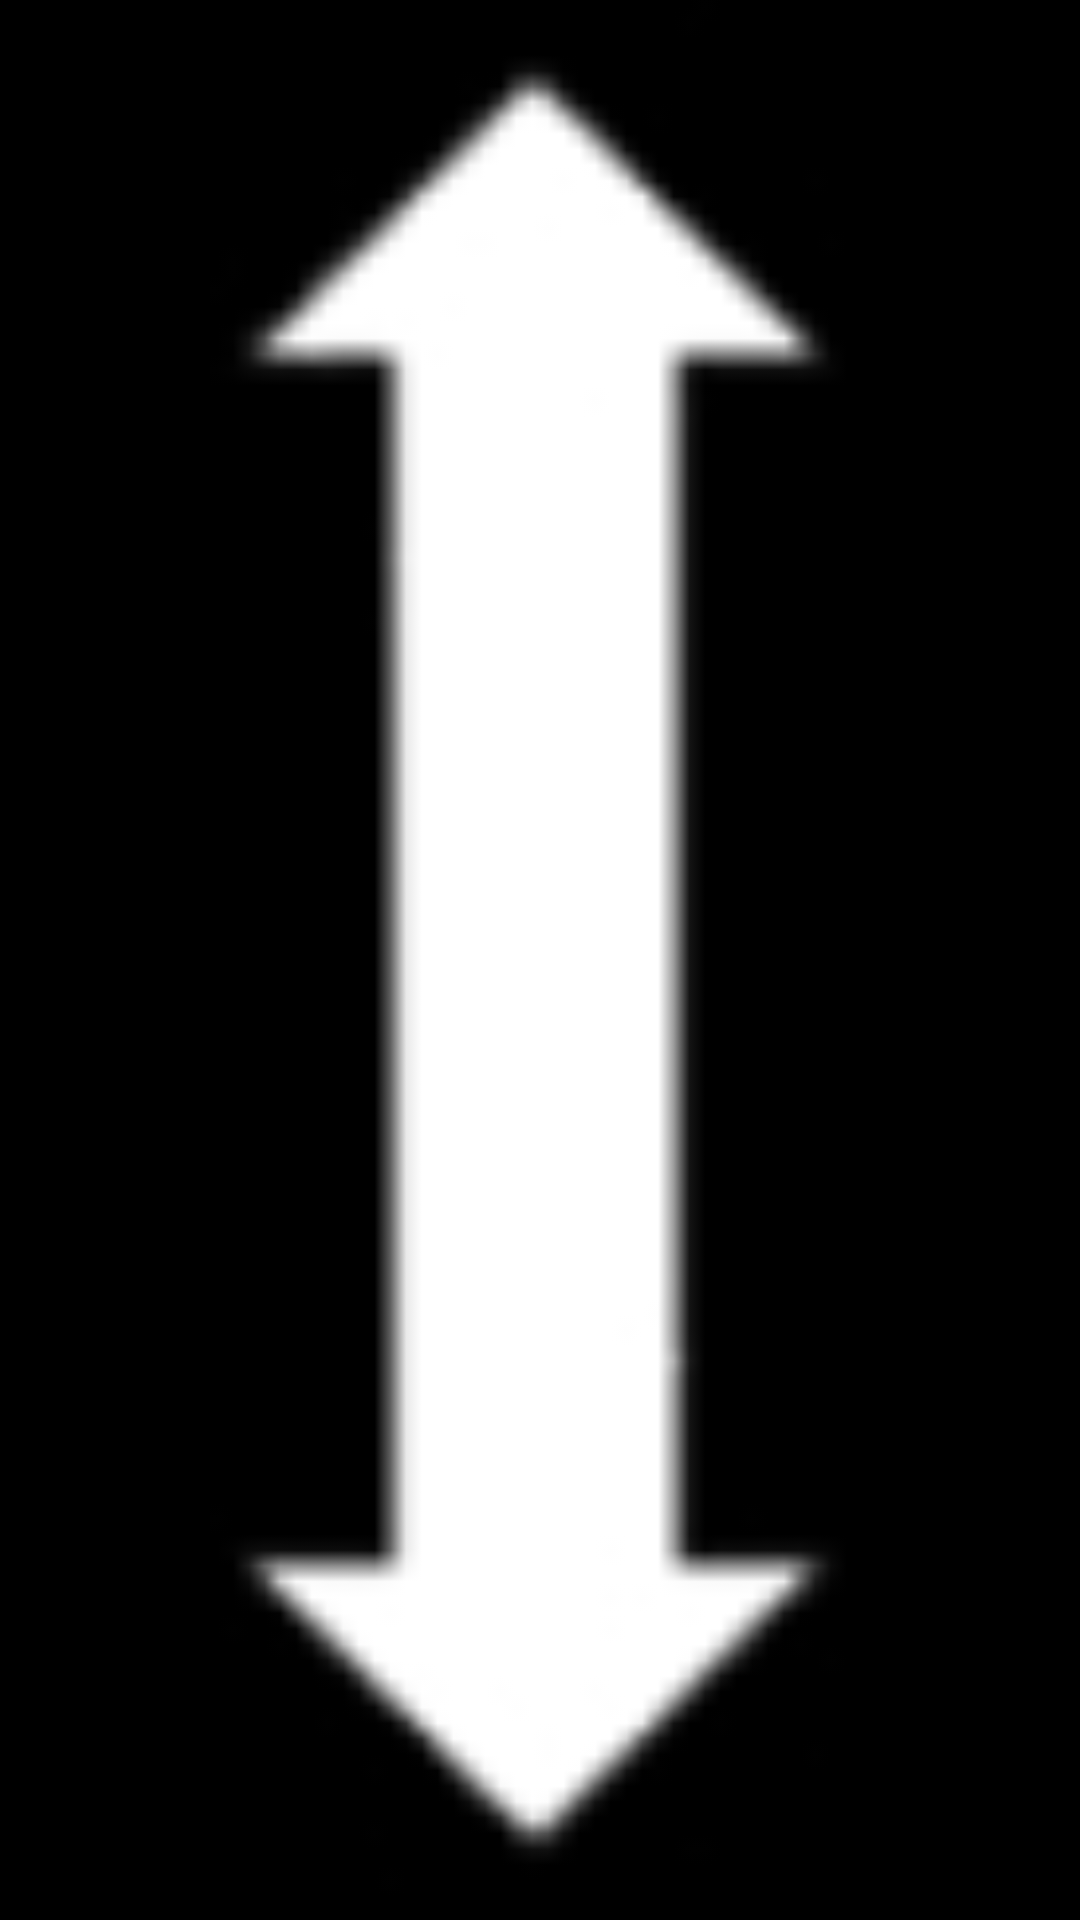

Produce the Android XML layout that renders to this screen, including the resource entries it uses.
<!-- AndroidManifest.xml: application theme AppTheme -->
<!-- res/layout/fragment_vertical_movement.xml -->
<?xml version="1.0" encoding="utf-8"?>
<FrameLayout xmlns:android="http://schemas.android.com/apk/res/android"
    xmlns:app="http://schemas.android.com/apk/res-auto"
    xmlns:tools="http://schemas.android.com/tools"
    android:layout_width="match_parent"
    android:layout_height="match_parent"
    tools:context=".VerticalMovementFragment">

    <ImageView
        android:id="@+id/imageView3"
        android:layout_width="match_parent"
        android:layout_height="match_parent"
        android:background="#000000"
        android:src="@drawable/vertical_arrows" />
</FrameLayout>
<!-- resources referenced by this layout -->
<resources>
  <!-- drawable vertical_arrows: jpg bitmap (drawable, 2539 bytes) -->
  <style name="AppTheme" parent="Theme.AppCompat.Light.NoActionBar">
          
          <item name="colorPrimary">@color/colorPrimary</item>
          <item name="colorPrimaryDark">@color/colorPrimaryDark</item>
          <item name="colorAccent">@color/colorAccent</item>
          <item name="windowActionBar">false</item>
          <item name="android:windowNoTitle">true</item>
          <item name="colorControlHighlight">#E83232</item>
      </style>
  <color name="colorPrimary">#6200EE</color>
  <color name="colorPrimaryDark">#3700B3</color>
  <color name="colorAccent">#03DAC5</color>
</resources>
